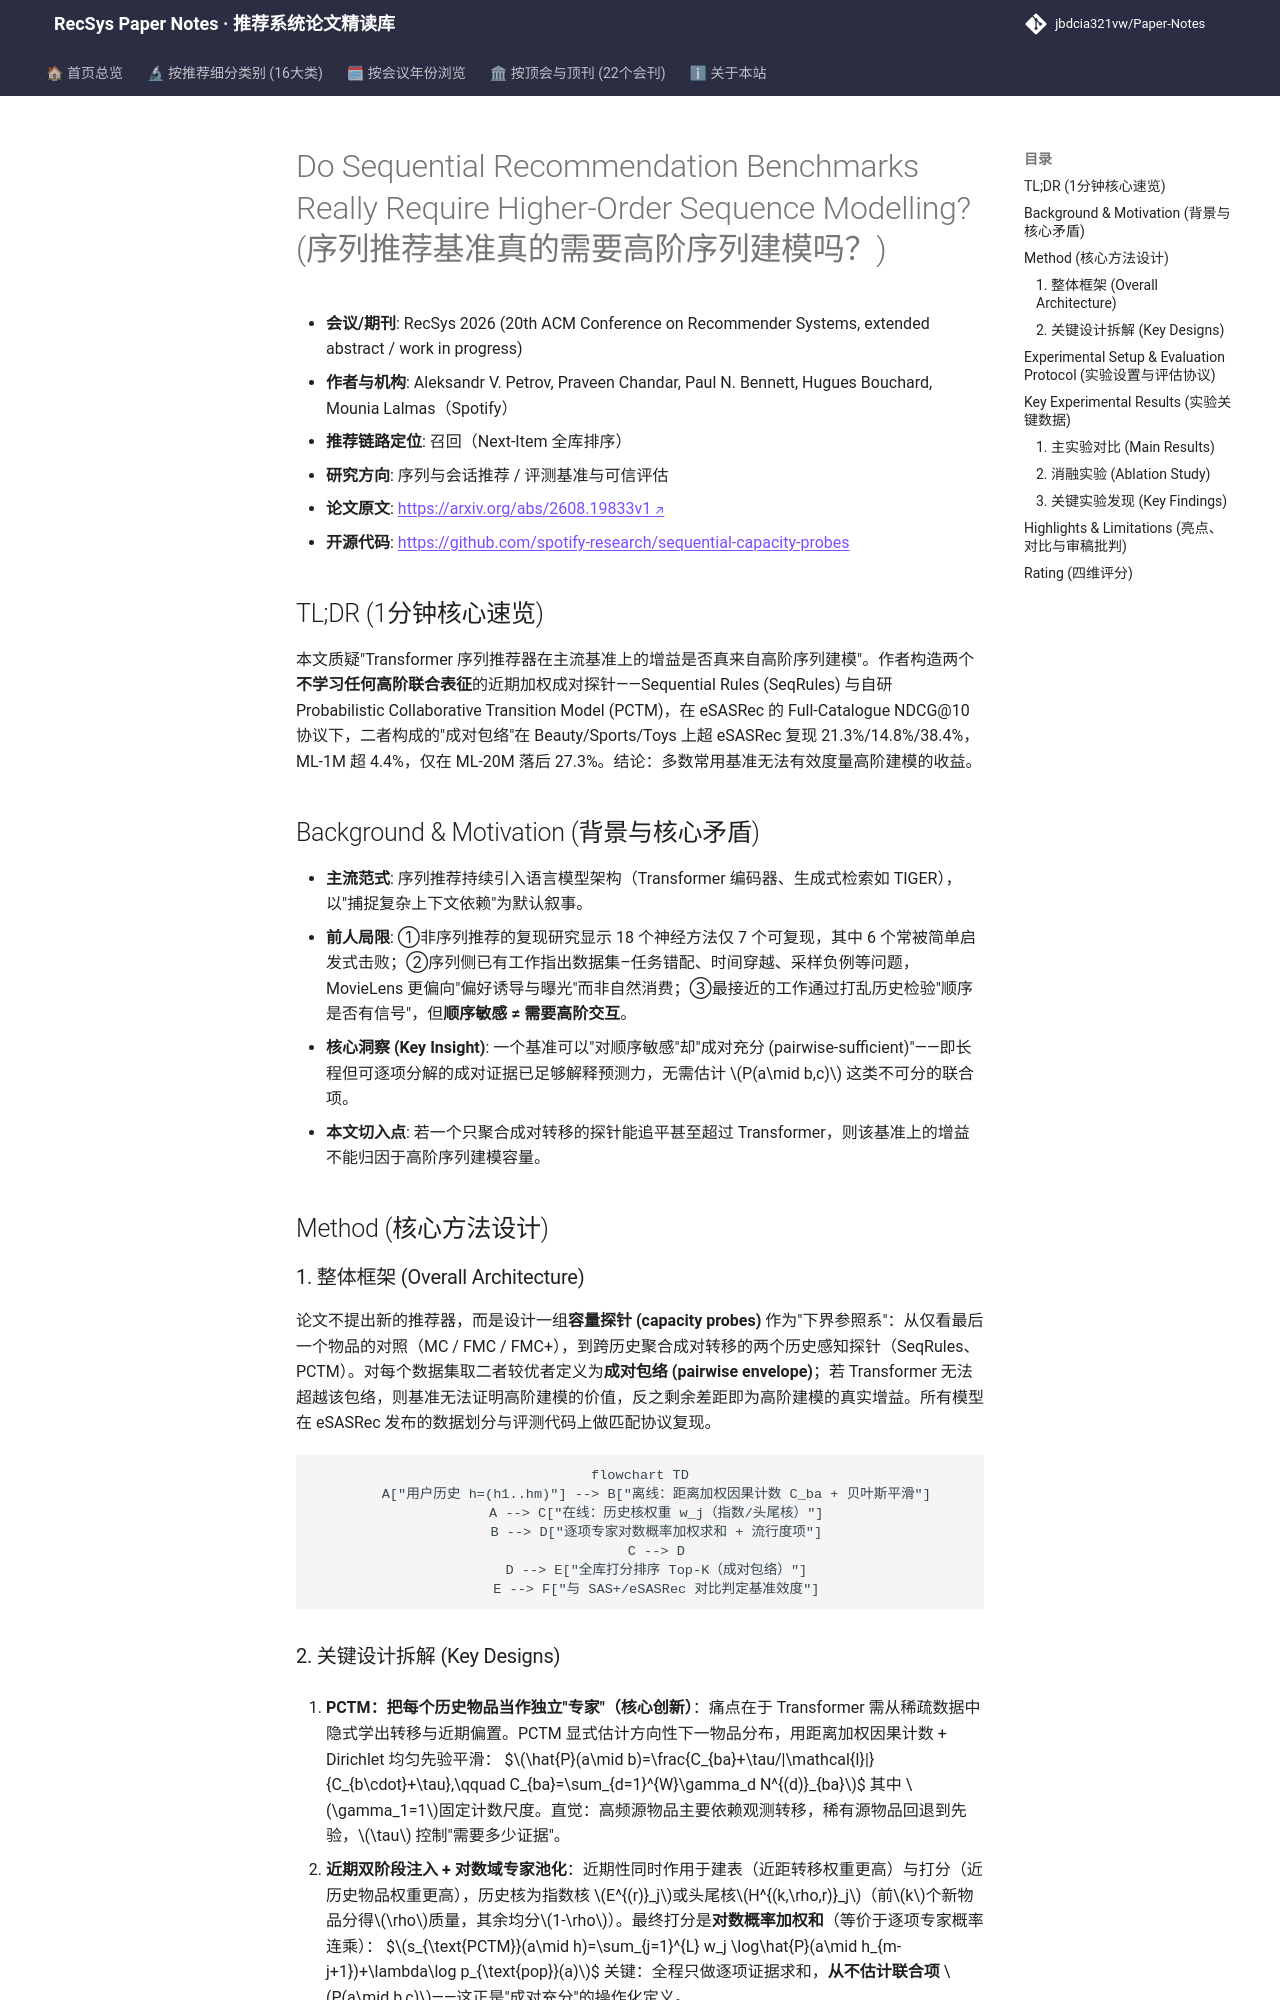

repository: jbdcia321vw/Paper-Notes · page: venues/RecSys/2026/sequential_rec/do_sequential_recommendation_benchmarks_really_require_higher_order_sequenc/index.html · generator: mkdocs

---
title: "[Paper Note] Do Sequential Recommendation Benchmarks Really Require Higher-Order Sequence Modelling?"
description: "[RecSys 2026][序列与会话推荐] 用两个不学高阶序列表征的近期加权成对探针（SeqRules/PCTM）在 eSASRec 协议下反超 Transformer，质疑主流基准的容量测量效度。"
tags:
  - RecSys
  - 序列与会话推荐
  - 召回
  - 容量探针
  - 基准效度
  - 成对转移模型
date: 2026-11-13
venue: RecSys
year: 2026
paper_url: "https://arxiv.org/abs/2608.19833v1"
code_url: "https://github.com/spotify-research/sequential-capacity-probes"
categories:
  - sequential_rec
  - debias_fairness_industrial
---

# Do Sequential Recommendation Benchmarks Really Require Higher-Order Sequence Modelling? (序列推荐基准真的需要高阶序列建模吗？)

- **会议/期刊**: RecSys 2026 (20th ACM Conference on Recommender Systems, extended abstract / work in progress)
- **作者与机构**: Aleksandr V. Petrov, Praveen Chandar, Paul N. Bennett, Hugues Bouchard, Mounia Lalmas（Spotify）
- **推荐链路定位**: 召回（Next-Item 全库排序）
- **研究方向**: 序列与会话推荐 / 评测基准与可信评估
- **论文原文**: [https://arxiv.org/abs/2608.19833v1](https://arxiv.org/abs/2608.19833v1)
- **开源代码**: [https://github.com/spotify-research/sequential-capacity-probes](https://github.com/spotify-research/sequential-capacity-probes)

## TL;DR (1分钟核心速览)

本文质疑"Transformer 序列推荐器在主流基准上的增益是否真来自高阶序列建模"。作者构造两个**不学习任何高阶联合表征**的近期加权成对探针——Sequential Rules (SeqRules) 与自研 Probabilistic Collaborative Transition Model (PCTM)，在 eSASRec 的 Full-Catalogue NDCG@10 协议下，二者构成的"成对包络"在 Beauty/Sports/Toys 上超 eSASRec 复现 21.3%/14.8%/38.4%，ML-1M 超 4.4%，仅在 ML-20M 落后 27.3%。结论：多数常用基准无法有效度量高阶建模的收益。

## Background & Motivation (背景与核心矛盾)

- **主流范式**: 序列推荐持续引入语言模型架构（Transformer 编码器、生成式检索如 TIGER），以"捕捉复杂上下文依赖"为默认叙事。
- **前人局限**: ①非序列推荐的复现研究显示 18 个神经方法仅 7 个可复现，其中 6 个常被简单启发式击败；②序列侧已有工作指出数据集–任务错配、时间穿越、采样负例等问题，MovieLens 更偏向"偏好诱导与曝光"而非自然消费；③最接近的工作通过打乱历史检验"顺序是否有信号"，但**顺序敏感 ≠ 需要高阶交互**。
- **核心洞察 (Key Insight)**: 一个基准可以"对顺序敏感"却"成对充分 (pairwise-sufficient)"——即长程但可逐项分解的成对证据已足够解释预测力，无需估计 $P(a\mid b,c)$ 这类不可分的联合项。
- **本文切入点**: 若一个只聚合成对转移的探针能追平甚至超过 Transformer，则该基准上的增益不能归因于高阶序列建模容量。

## Method (核心方法设计)

### 1. 整体框架 (Overall Architecture)

论文不提出新的推荐器，而是设计一组**容量探针 (capacity probes)** 作为"下界参照系"：从仅看最后一个物品的对照（MC / FMC / FMC+），到跨历史聚合成对转移的两个历史感知探针（SeqRules、PCTM）。对每个数据集取二者较优者定义为**成对包络 (pairwise envelope)**；若 Transformer 无法超越该包络，则基准无法证明高阶建模的价值，反之剩余差距即为高阶建模的真实增益。所有模型在 eSASRec 发布的数据划分与评测代码上做匹配协议复现。

```mermaid
flowchart TD
    A["用户历史 h=(h1..hm)"] --> B["离线：距离加权因果计数 C_ba + 贝叶斯平滑"]
    A --> C["在线：历史核权重 w_j（指数/头尾核）"]
    B --> D["逐项专家对数概率加权求和 + 流行度项"]
    C --> D
    D --> E["全库打分排序 Top-K（成对包络）"]
    E --> F["与 SAS+/eSASRec 对比判定基准效度"]
```
